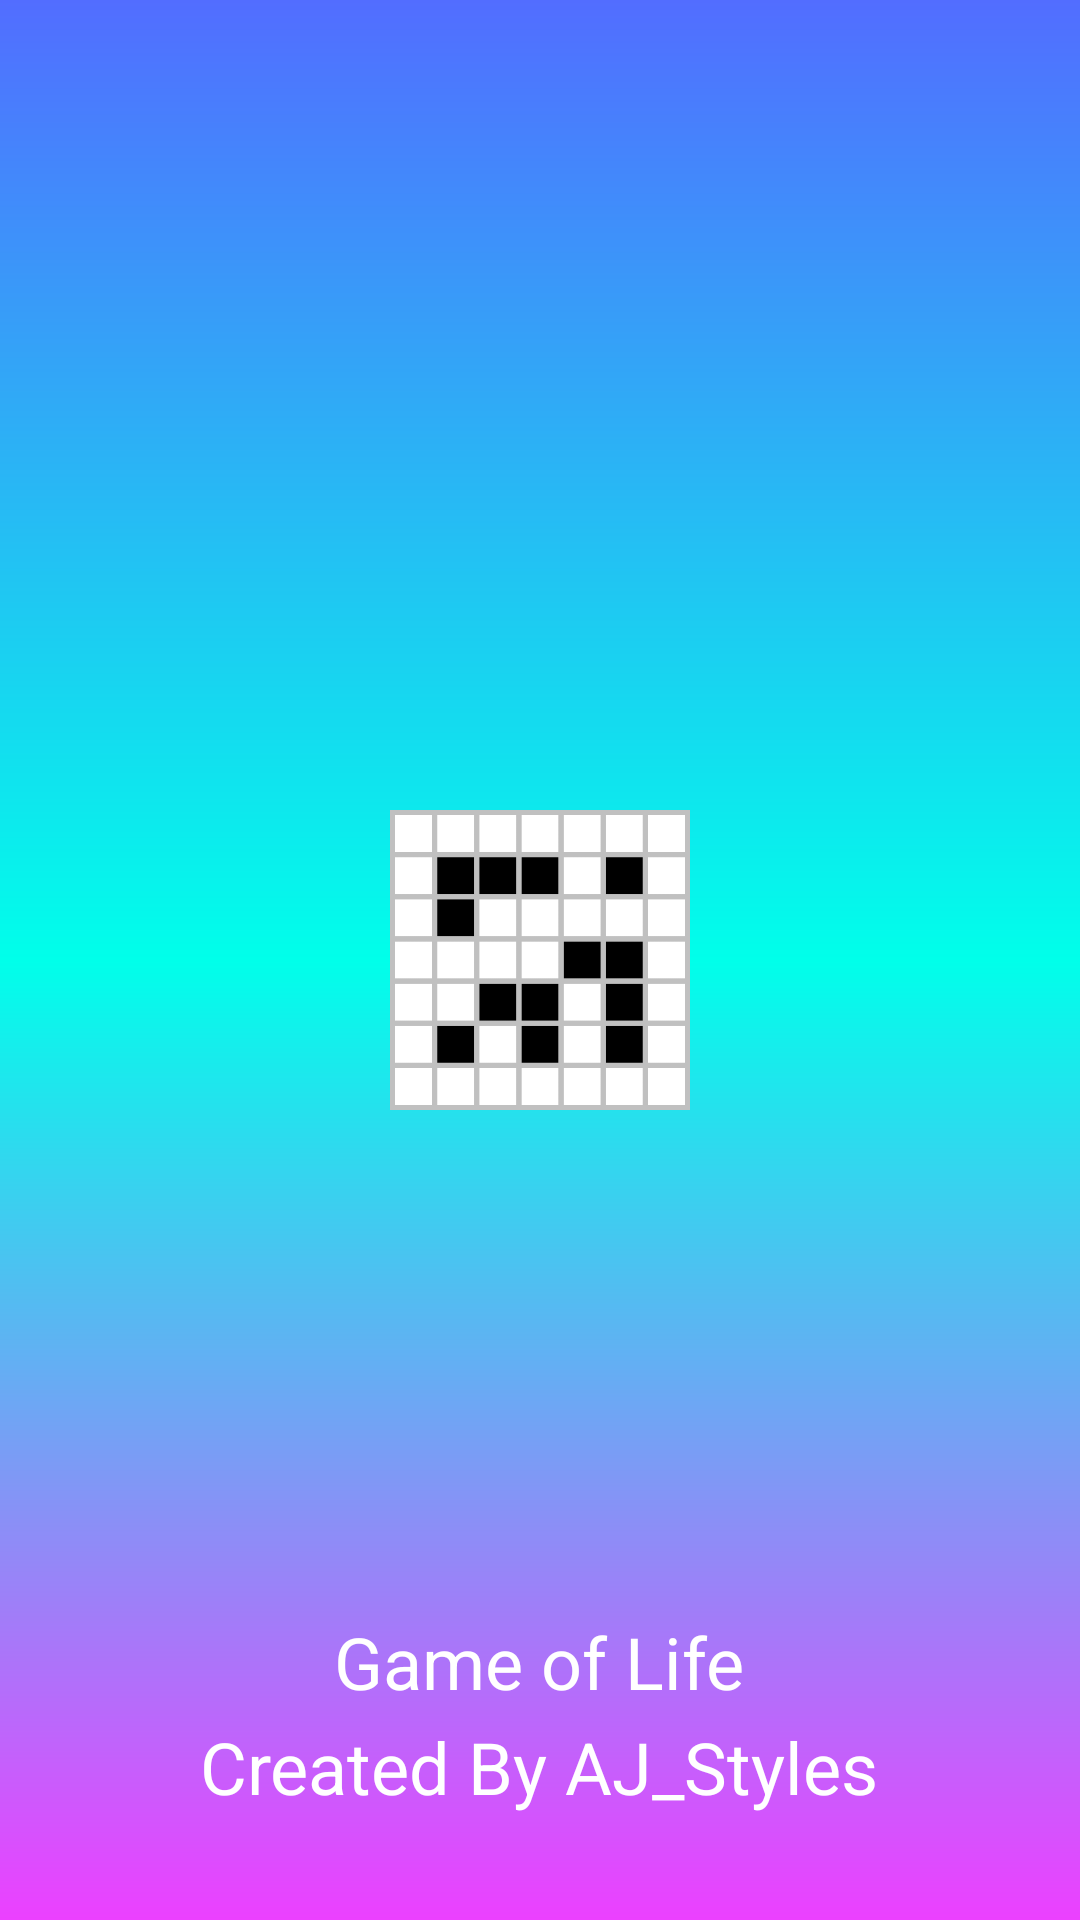

Android layout source for this screen:
<!-- AndroidManifest.xml: application theme Theme.GameOFLife -->
<!-- res/layout/splash_activity.xml -->
<RelativeLayout xmlns:android="http://schemas.android.com/apk/res/android"
    android:layout_width="match_parent"
    android:layout_height="match_parent"
    android:background="@drawable/gc">

    <ImageView
        android:id="@+id/gameIcon"
        android:layout_width="100dp"
        android:layout_height="100dp"
        android:src="@drawable/img_1"
        android:layout_centerInParent="true" />

    <TextView
        android:id="@+id/gameName"
        android:layout_width="wrap_content"
        android:layout_height="wrap_content"
        android:layout_marginTop="30dp"
        android:text="Game of Life"
        android:textSize="24sp"
        android:textColor="#FFFFFF"
        android:layout_alignParentBottom="true"
        android:layout_marginBottom="70dp"
        android:layout_centerHorizontal="true" />

    <TextView
        android:id="@+id/authorName"
        android:layout_width="wrap_content"
        android:layout_height="wrap_content"
        android:layout_alignParentBottom="true"
        android:layout_centerHorizontal="true"
        android:layout_marginBottom="35dp"
        android:text="Created By AJ_Styles"
        android:textColor="#FFFFFF"
        android:textSize="24sp" />

</RelativeLayout>
<!-- resources referenced by this layout -->
<resources>
  <!-- drawable gc (drawable) -->
  <?xml version="1.0" encoding="utf-8"?>
  <shape xmlns:android="http://schemas.android.com/apk/res/android">
      <gradient
          android:startColor="#EC40FF"
          android:centerColor="@color/liveColor"
          android:endColor="#526DFF"
          android:type="linear"
          android:angle="90"/>
  </shape>
  <!-- drawable img_1: png bitmap (drawable, 19000 bytes) -->
  <style name="Theme.GameOFLife" parent="Base.Theme.GameOFLife" />
  <color name="liveColor">#00FFEA</color>
  <style name="Base.Theme.GameOFLife" parent="Theme.Material3.DayNight.NoActionBar">
           Customize your light theme here.
           <item name="colorPrimary">@color/button</item>
      </style>
  <color name="button">#8F91FF</color>
</resources>
